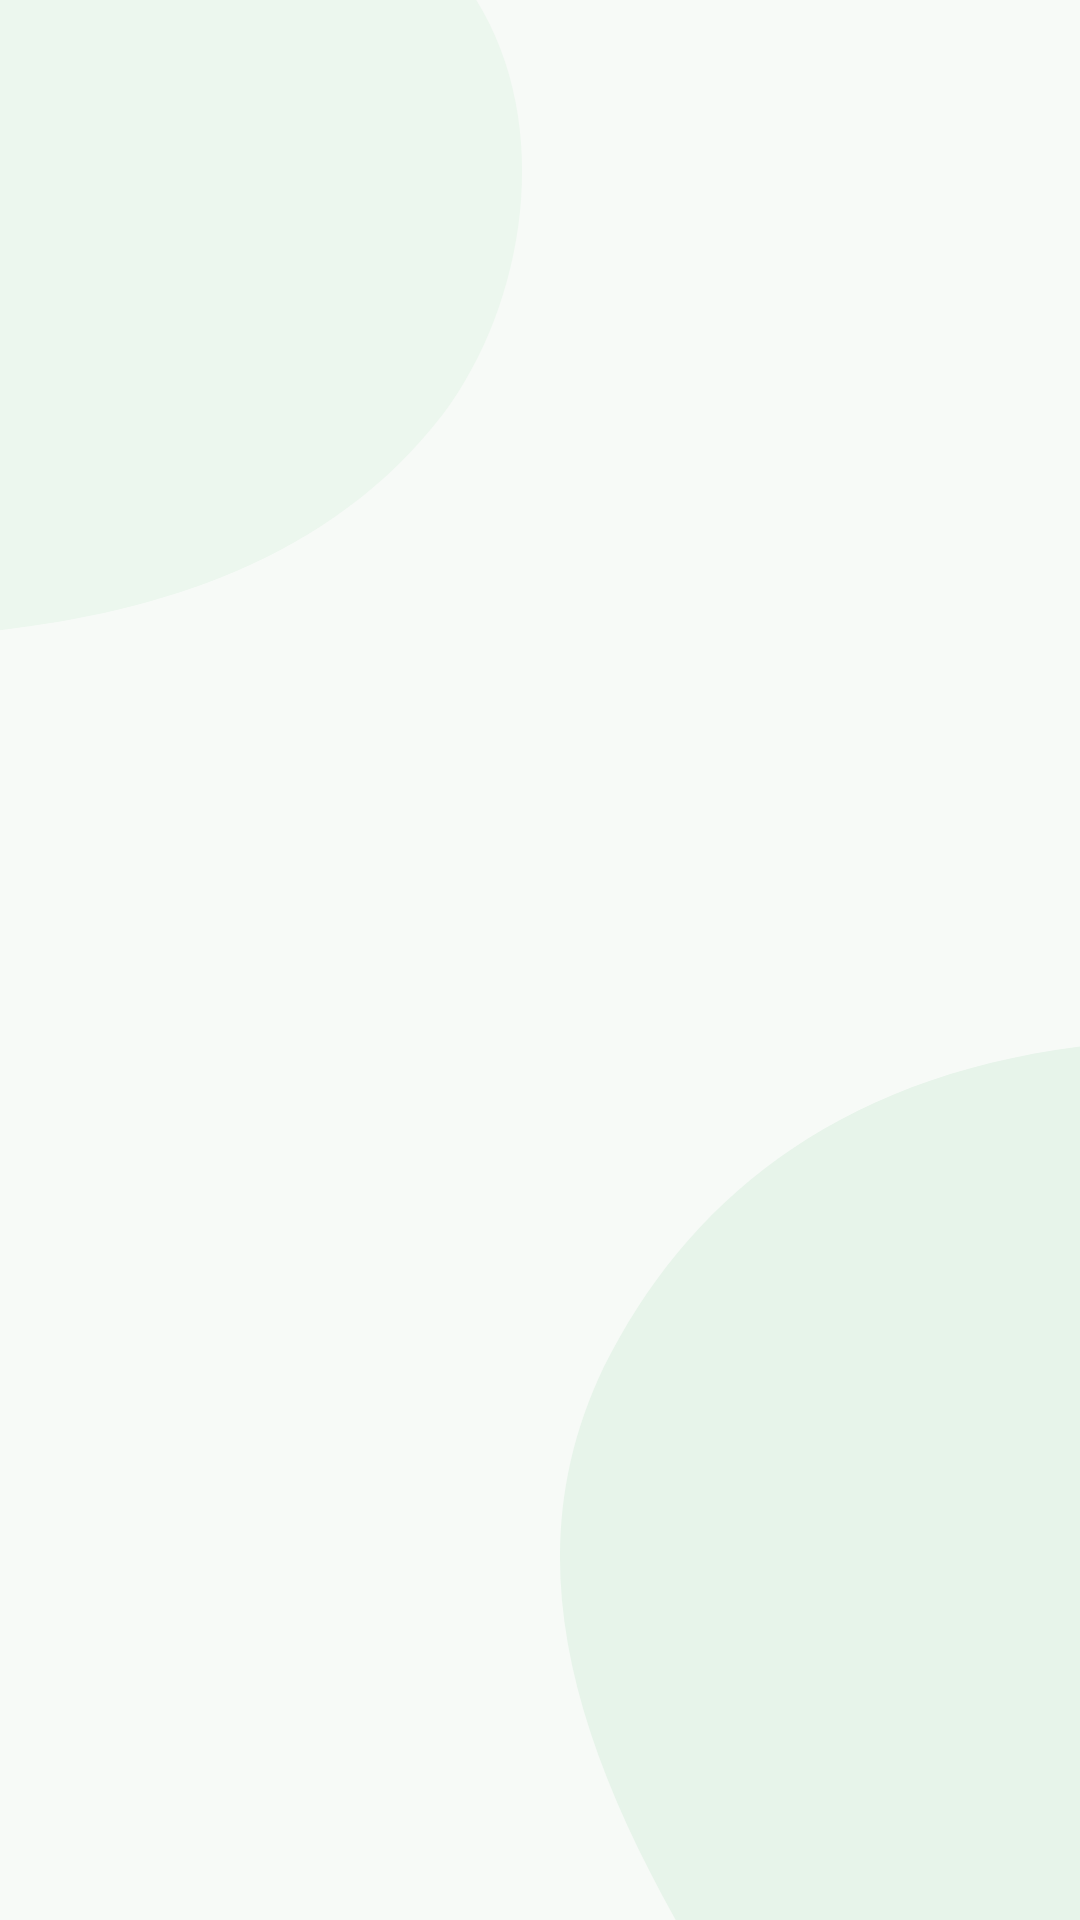

Layout XML and referenced resources for this Android screen:
<!-- AndroidManifest.xml: application theme Theme.AuraPlate -->
<!-- res/layout/fragment_exercise.xml -->
﻿<?xml version="1.0" encoding="utf-8"?>
<androidx.constraintlayout.widget.ConstraintLayout xmlns:android="http://schemas.android.com/apk/res/android"
    xmlns:app="http://schemas.android.com/apk/res-auto"
    xmlns:tools="http://schemas.android.com/tools"
    android:layout_width="match_parent"
    android:layout_height="match_parent">

</androidx.constraintlayout.widget.ConstraintLayout>
<!-- resources referenced by this layout -->
<resources>
  <style name="Theme.AuraPlate" parent="Base.Theme.AuraPlate" />
  <style name="Base.Theme.AuraPlate" parent="Theme.Material3.Light.NoActionBar">
          <item name="colorPrimary">@color/primary_green</item>
          <item name="colorOnPrimary">@color/white</item>
          <item name="colorSecondary">@color/primary_green_light</item>
          <item name="android:fontFamily">sans</item>
          <item name="android:textColorPrimary">@color/text_primary</item>
          <item name="android:textColorSecondary">@color/text_secondary</item>
          <item name="android:windowBackground">@drawable/bg_aura_screen</item>
          <item name="android:statusBarColor">@color/screen_bg</item>
          <item name="android:windowLightStatusBar">true</item>
      </style>
  <color name="primary_green">#1E5E3A</color>
  <color name="white">#FFFFFFFF</color>
  <color name="primary_green_light">#E8F5E9</color>
  <color name="text_primary">#1A202C</color>
  <color name="text_secondary">#64748B</color>
  <!-- drawable bg_aura_screen (drawable) -->
  <?xml version="1.0" encoding="utf-8"?>
  <vector xmlns:android="http://schemas.android.com/apk/res/android"
   android:width="390dp" android:height="844dp" android:viewportWidth="390" android:viewportHeight="844">
   <path android:fillColor="#F7FAF7" android:pathData="M0,0 H390 V844 H0 Z"/>
   <path android:fillColor="#ECF7EE" android:pathData="M0,0 L172,0 C200,55 190,133 160,182 C119,247 56,269 0,277 Z"/>
   <path android:fillColor="#E7F4EA" android:pathData="M390,460 C300,474 247,530 218,601 C188,677 203,755 244,844 L390,844 Z"/>
  </vector>
  <color name="screen_bg">#F8FAF9</color>
</resources>
